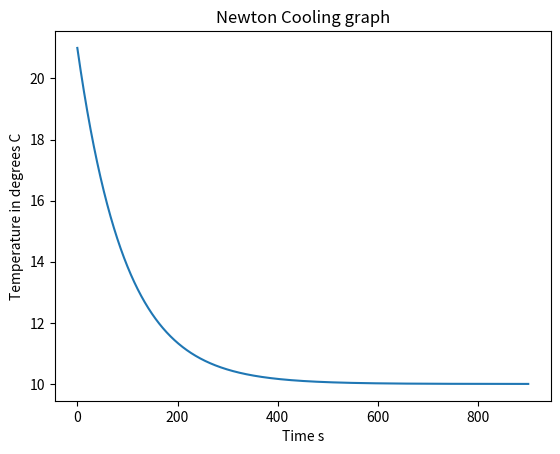

Generate this figure with matplotlib:
import numpy as np
import matplotlib.pyplot  as plt

T_0 =21
T_env = 10
alist = [0.001,0.002,0.002,0.002,0.002,0.0015]

def newton_cool(T):
    sum = 0
    for i in alist:
        sum += -i*(T - T_env)
    return sum

def eulers_method(h = 0.1, t_start = 0, t_end = 900, T_0 = 21):
    
    t_steps = int(((t_end - t_start)/h))
    t_values = np.linspace(t_start, t_start + t_steps*h, t_steps + 1)
    T_values = np.zeros(t_steps + 1)
    
    T_values[0] = T_0
    
    for i in range(t_steps):
        T_values[i+1] = T_values[i] + (h * newton_cool(T_values[i]))
        
    return t_values, T_values

print(eulers_method())

t_values, T_values = eulers_method()

def newtonplot(t_values, T_values):

    plt.plot(t_values, T_values)
    plt.xlabel("Time s")
    plt.ylabel("Temperature in degrees C")
    plt.title("Newton Cooling graph")

    return plt.show()

print(newtonplot(t_values, T_values))

def newton_write():
    filename = "Cooling_Outputs.txt"
    file = open(filename, "w")
    file.write("Time(s)\tTemperature (C)\n") 
    for i in range(len(t_values)):
        t = t_values[i]
        T = T_values[i]
        file.write(f"{t:.1f}\t\t{T:.1f}\n")
    file.close()
    
